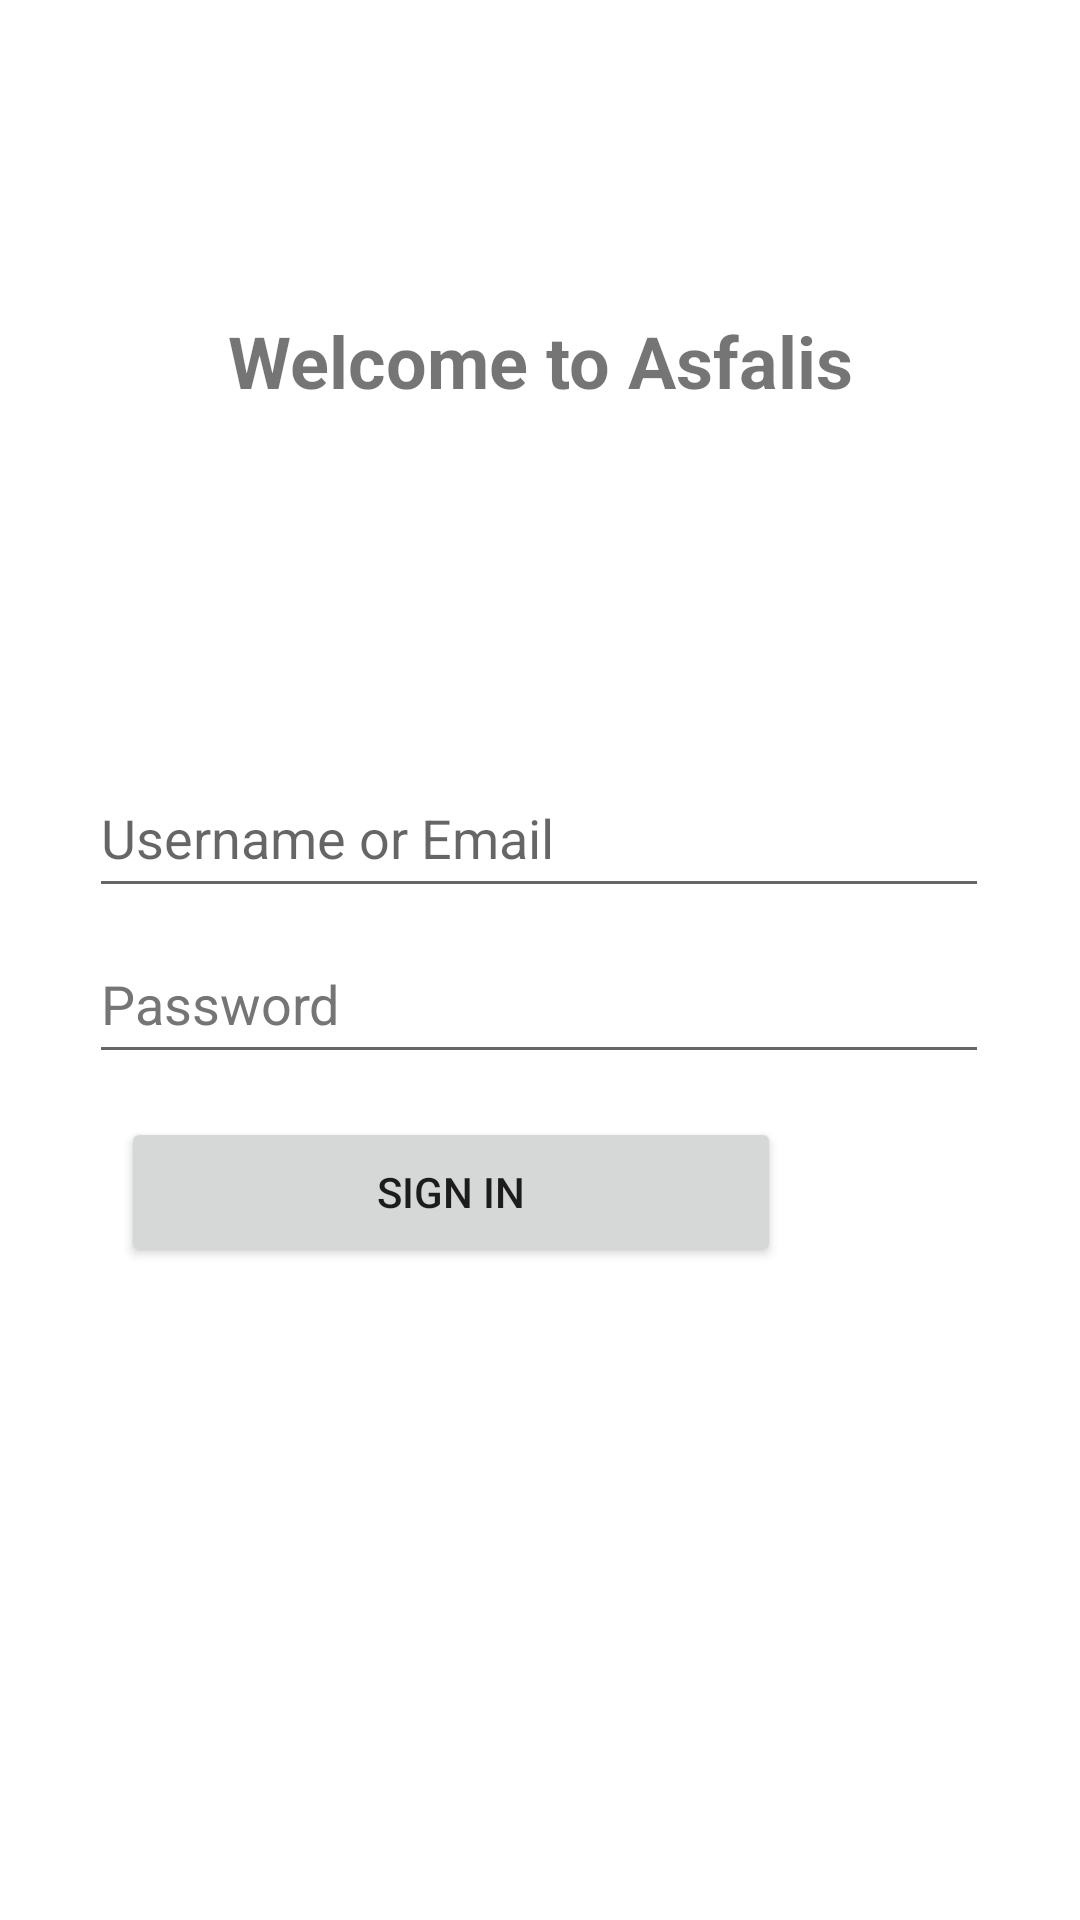

The Android layout XML behind this screen, and the referenced resources:
<!-- AndroidManifest.xml: application theme Theme.Asfalis_mobile -->
<!-- res/layout/activity_login.xml -->
<?xml version="1.0" encoding="utf-8"?>
<androidx.constraintlayout.widget.ConstraintLayout xmlns:android="http://schemas.android.com/apk/res/android"
    xmlns:app="http://schemas.android.com/apk/res-auto"
    xmlns:tools="http://schemas.android.com/tools"
    android:layout_width="match_parent"
    android:layout_height="match_parent"
    tools:context=".LoginActivity">

    <TextView
        android:id="@+id/tvWelcome"
        android:layout_width="wrap_content"
        android:layout_height="wrap_content"
        android:text="@string/welcome"
        android:textSize="24sp"
        android:textStyle="bold"
        app:layout_constraintBottom_toBottomOf="parent"
        app:layout_constraintLeft_toLeftOf="parent"
        app:layout_constraintRight_toRightOf="parent"
        app:layout_constraintTop_toTopOf="parent"
        app:layout_constraintVertical_bias="0.171" />

    <EditText
        android:id="@+id/etName"
        android:layout_width="300dp"
        android:layout_height="50dp"
        android:autofillHints="username"
        android:ems="10"
        android:hint="@string/login_name"
        android:inputType="textPersonName"
        app:layout_constraintBottom_toBottomOf="parent"
        app:layout_constraintEnd_toEndOf="parent"
        app:layout_constraintHorizontal_bias="0.495"
        app:layout_constraintStart_toStartOf="parent"
        app:layout_constraintTop_toTopOf="parent"
        app:layout_constraintVertical_bias="0.428" />

    <EditText
        android:id="@+id/etPassword"
        android:layout_width="300dp"
        android:layout_height="50dp"
        android:ems="10"
        android:hint="@string/password"
        android:inputType="textPassword"
        android:textColorHint="#757575"
        android:autofillHints="password"
        app:layout_constraintBottom_toBottomOf="parent"
        app:layout_constraintEnd_toEndOf="parent"
        app:layout_constraintHorizontal_bias="0.495"
        app:layout_constraintStart_toStartOf="parent"
        app:layout_constraintTop_toTopOf="parent"
        app:layout_constraintVertical_bias="0.522" />

    <Button
        android:id="@+id/btnLogin"
        android:layout_width="220dp"
        android:layout_height="50dp"
        android:text="@string/sign_in"
        app:layout_constraintBottom_toBottomOf="parent"
        app:layout_constraintEnd_toEndOf="parent"
        app:layout_constraintHorizontal_bias="0.287"
        app:layout_constraintStart_toStartOf="parent"
        app:layout_constraintTop_toTopOf="parent"
        app:layout_constraintVertical_bias="0.631" />

    <ProgressBar
        android:id="@+id/pbLoading"
        style="?android:attr/progressBarStyle"
        android:layout_width="wrap_content"
        android:layout_height="wrap_content"
        android:indeterminateTint="@color/purple_500"
        android:visibility="gone"
        app:layout_constraintBottom_toBottomOf="parent"
        app:layout_constraintEnd_toEndOf="parent"
        app:layout_constraintStart_toStartOf="parent"
        app:layout_constraintTop_toTopOf="parent" />

    <ImageView
        android:id="@+id/ivFingerprint"
        android:layout_width="50dp"
        android:layout_height="50dp"
        android:contentDescription="@string/fingerprint"
        android:visibility="gone"
        app:layout_constraintBottom_toBottomOf="parent"
        app:layout_constraintEnd_toEndOf="parent"
        app:layout_constraintHorizontal_bias="0.855"
        app:layout_constraintStart_toStartOf="parent"
        app:layout_constraintTop_toTopOf="parent"
        app:layout_constraintVertical_bias="0.631"
        app:srcCompat="?android:attr/fingerprintAuthDrawable" />

</androidx.constraintlayout.widget.ConstraintLayout>
<!-- resources referenced by this layout -->
<resources>
  <string name="fingerprint">Fingerprint</string>
  <string name="login_name">Username or Email</string>
  <string name="password">Password</string>
  <string name="sign_in">Sign In</string>
  <string name="welcome">Welcome to Asfalis</string>
  <style name="Theme.Asfalis_mobile" parent="Theme.MaterialComponents.DayNight.DarkActionBar">
          
          <item name="colorPrimary">@color/purple_500</item>
          <item name="colorPrimaryVariant">@color/purple_700</item>
          <item name="colorOnPrimary">@color/white</item>
          
          <item name="colorSecondary">@color/teal_200</item>
          <item name="colorSecondaryVariant">@color/teal_700</item>
          <item name="colorOnSecondary">@color/black</item>
          
          <item name="android:statusBarColor" tools:targetApi="l">?attr/colorPrimaryVariant</item>
          
      </style>
  <!-- not gathered from this repository: default colours our renderer supplied (Android Studio template values) -->
  <color name="purple_500">#FF6200EE</color>
  <color name="purple_700">#FF3700B3</color>
  <color name="teal_200">#FF03DAC5</color>
  <color name="teal_700">#FF018786</color>
  <color name="black">#FF000000</color>
  <color name="white">#FFFFFFFF</color>
</resources>
